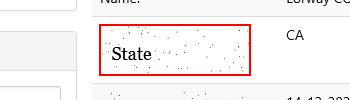
Workflow: Sequence2

Step 1 [try]: get-text from the image in window 'Automation Challenge'
